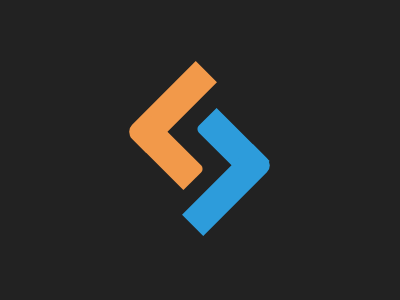

Reproduce this picture with HTML and CSS.

<!-- HTML -->
<div class="o1 l"></div>
<div class="o2 s"></div>
<div class="b1 s"></div>
<div class="b2 l"></div>

<!-- CSS -->
<style>
  body {
    margin: 0;
    background: #222;
  }
  
  .l {
    height: 30px;
    width: 100px;
    background: #F2994A;
    transform: rotate(-45deg);
    position: absolute;
    left: 121px;
    top: 92px;
  }
  
  
  .s {
    height: 30px;
    width: 75px;
    background: #F2994A;
    transform: rotate(45deg);
    position: absolute;
    top: 138px;
    left: 130px;
  }
  
  .o1 {
    border-top-left-radius: 10px;
  }
  
  .o2 {
    border-top-right-radius: 5px;
  }
  
  .b1 {
    background: #2D9CDB;
    border-bottom-left-radius: 5px;
    top: 130px;
    left: 195px;
  }
  
  .b2 {
    background: #2D9CDB;
    border-bottom-right-radius: 10px;
    left: 178px;
    top: 175px;
  }
</style>